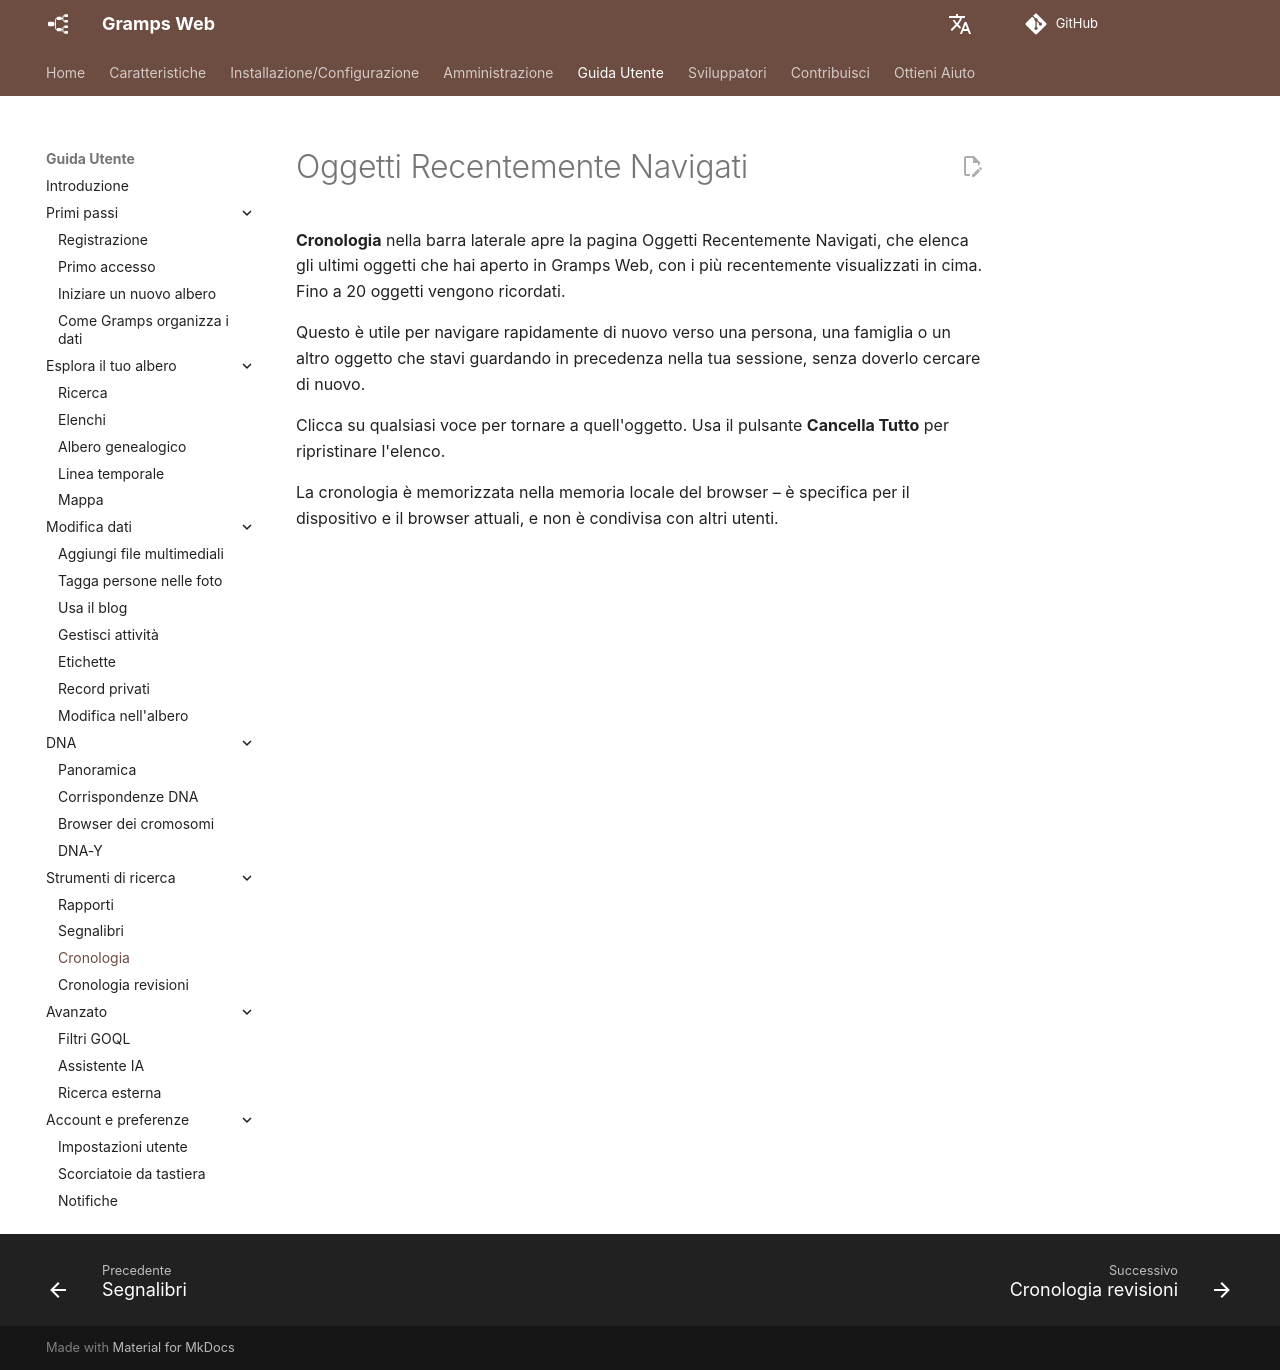

repository: gramps-project/gramps-web-docs · page: it/user-guide/recent/index.html · generator: mkdocs

# Oggetti Recentemente Navigati

**Cronologia** nella barra laterale apre la pagina Oggetti Recentemente Navigati, che elenca gli ultimi oggetti che hai aperto in Gramps Web, con i più recentemente visualizzati in cima. Fino a 20 oggetti vengono ricordati.

Questo è utile per navigare rapidamente di nuovo verso una persona, una famiglia o un altro oggetto che stavi guardando in precedenza nella tua sessione, senza doverlo cercare di nuovo.

Clicca su qualsiasi voce per tornare a quell'oggetto. Usa il pulsante **Cancella Tutto** per ripristinare l'elenco.

La cronologia è memorizzata nella memoria locale del browser – è specifica per il dispositivo e il browser attuali, e non è condivisa con altri utenti.
